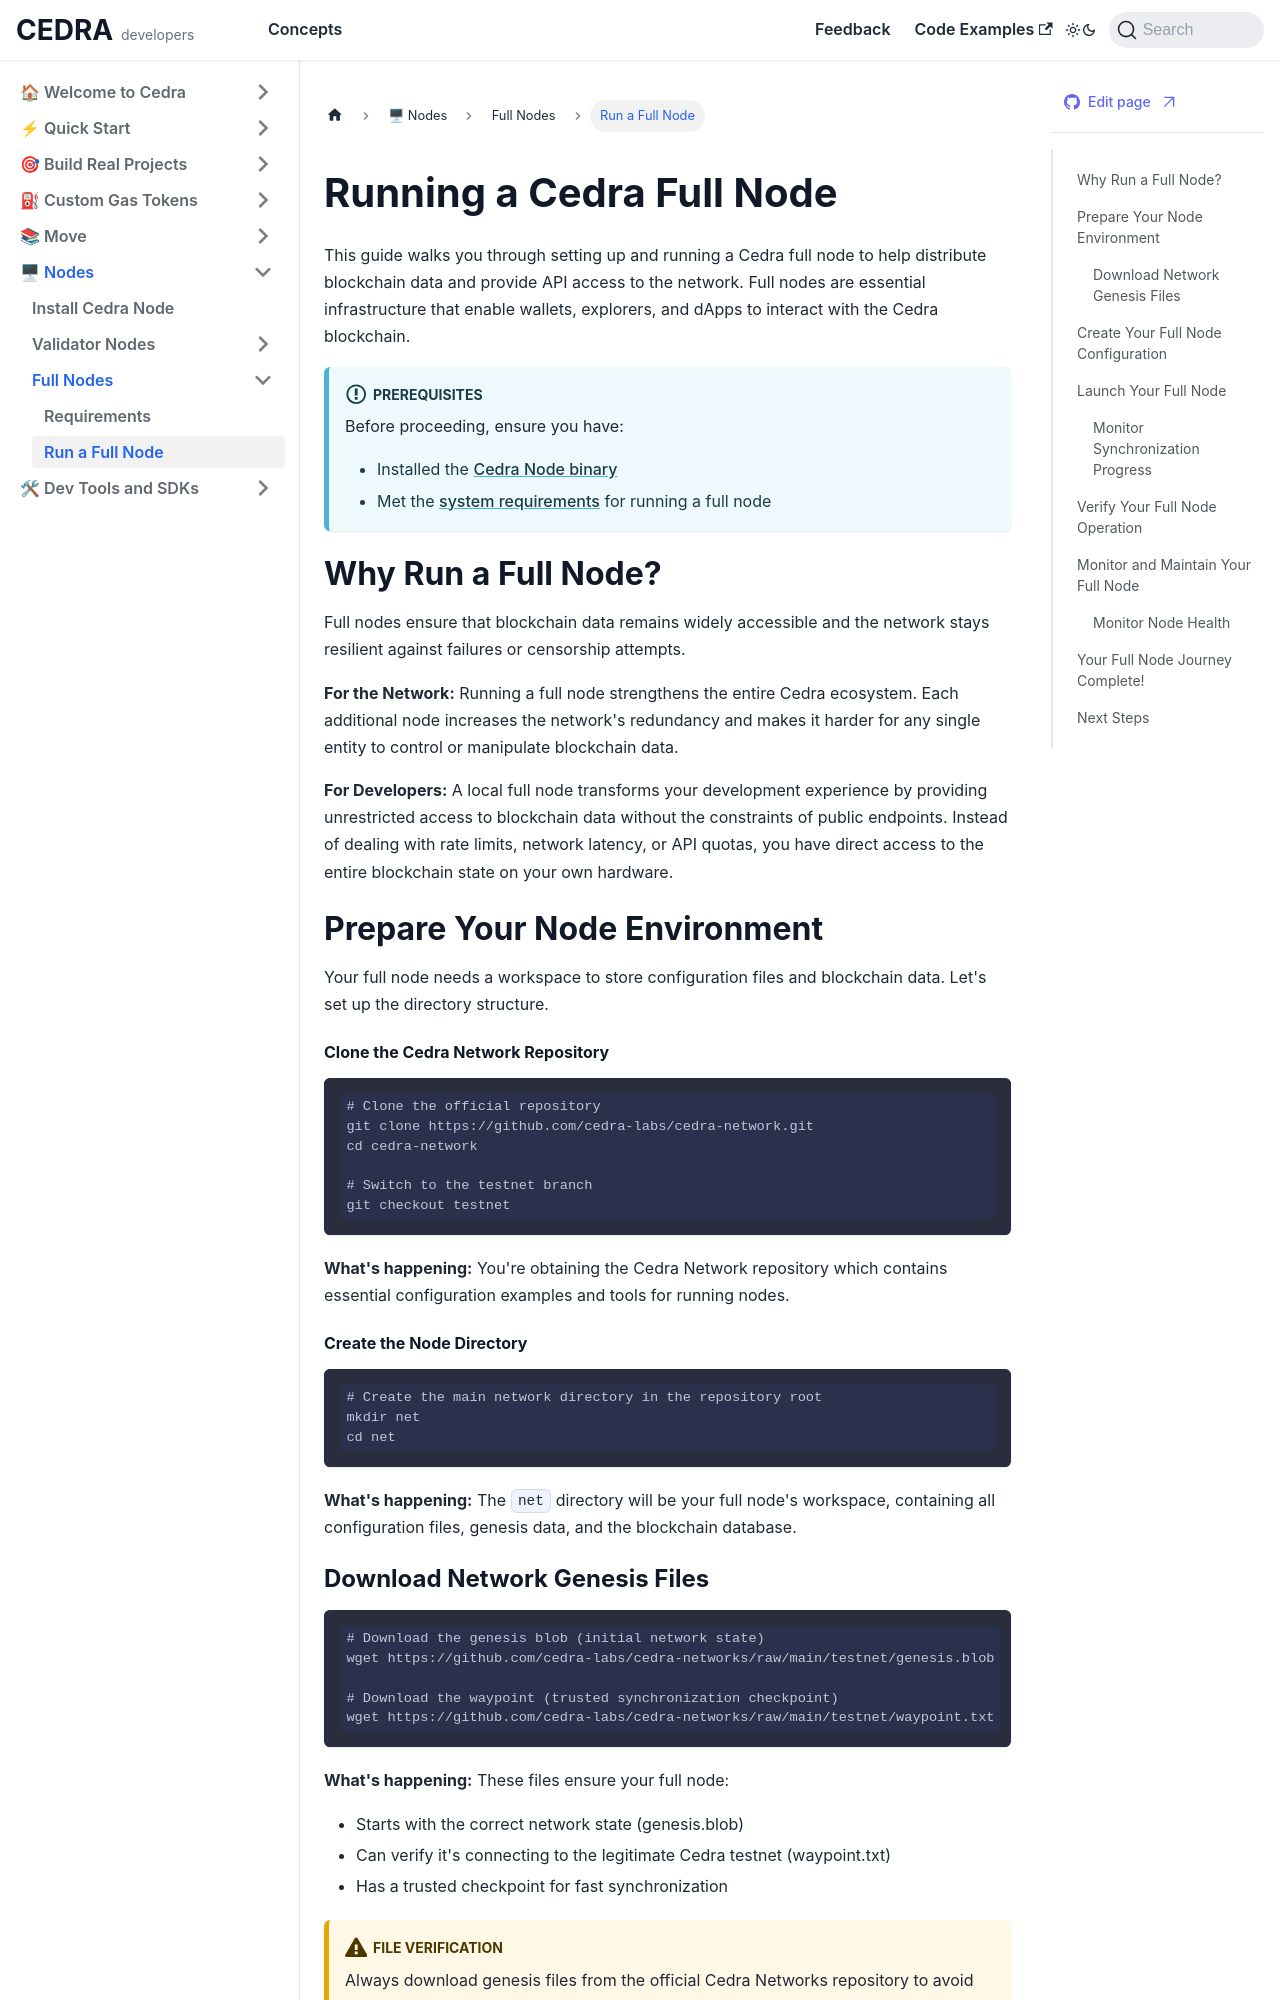

repository: cedra-labs/docs · page: nodes/full-node.html · generator: docusaurus

# Running a Cedra Full Node

This guide walks you through setting up and running a Cedra full node to help distribute blockchain data and provide API access to the network. Full nodes are essential infrastructure that enable wallets, explorers, and dApps to interact with the Cedra blockchain.

:::info Prerequisites
Before proceeding, ensure you have:
- Installed the [Cedra Node binary](/nodes/cedra-node)
- Met the [system requirements](/nodes/requirements) for running a full node
:::

## Why Run a Full Node?

Full nodes ensure that blockchain data remains widely accessible and the network stays resilient against failures or censorship attempts.

**For the Network:**
Running a full node strengthens the entire Cedra ecosystem. Each additional node increases the network's redundancy and makes it harder for any single entity to control or manipulate blockchain data.

**For Developers:**
A local full node transforms your development experience by providing unrestricted access to blockchain data without the constraints of public endpoints. Instead of dealing with rate limits, network latency, or API quotas, you have direct access to the entire blockchain state on your own hardware.

## Prepare Your Node Environment

Your full node needs a workspace to store configuration files and blockchain data. Let's set up the directory structure.

#### Clone the Cedra Network Repository

```bash
# Clone the official repository
git clone https://github.com/cedra-labs/cedra-network.git
cd cedra-network

# Switch to the testnet branch
git checkout testnet
```

**What's happening:** You're obtaining the Cedra Network repository which contains essential configuration examples and tools for running nodes.

#### Create the Node Directory

```bash
# Create the main network directory in the repository root
mkdir net
cd net
```

**What's happening:** The `net` directory will be your full node's workspace, containing all configuration files, genesis data, and the blockchain database.
